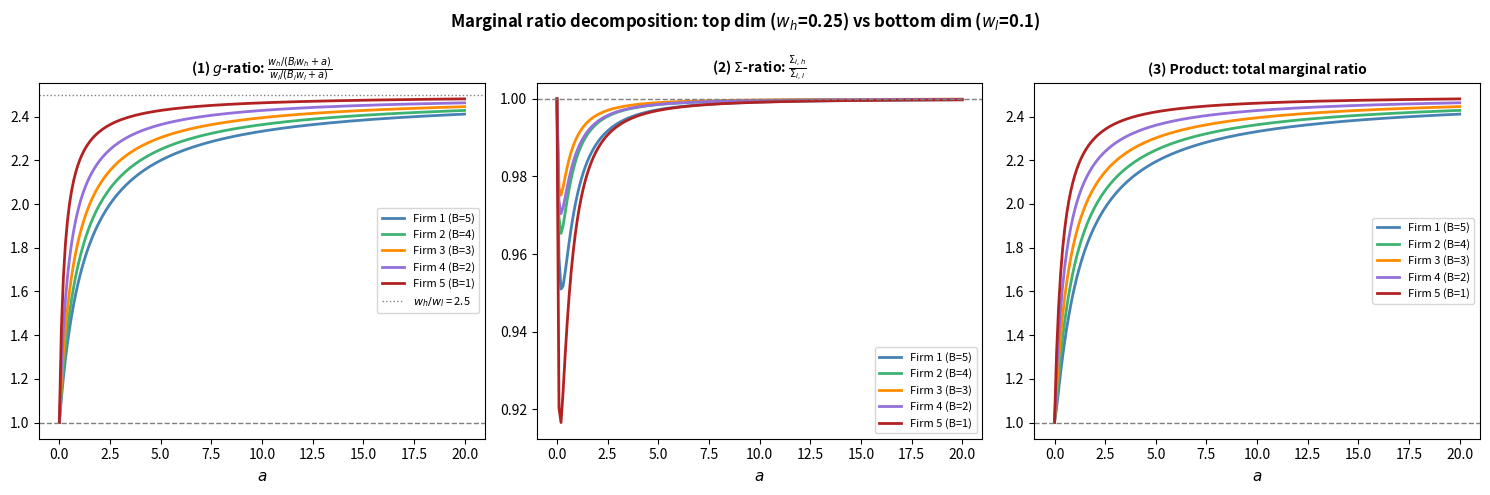

Write Python code to recreate this figure.
"""
Plot the decomposition of the marginal ratio (top dim vs bottom dim) into:
  1. g-ratio:     g(w_h)/g(w_l)  where g(w) = w/(B_i w + a)
  2. Sigma-ratio: Sigma_{i,h} / Sigma_{i,l}
  3. Product:     total marginal ratio

For fixed w_h, w_l, B values, as a varies from 0 to 20.
One set of lines per firm (B_i value).
"""

import numpy as np
import matplotlib.pyplot as plt
from scipy.special import expit

N = 5
B = np.array([5.0, 4.0, 3.0, 2.0, 1.0])

w_h = 0.25
w_l = 0.10

a_vals = np.linspace(0.0, 20.0, 200)

def sigma_prime(z):
    s = expit(z)
    return s * (1 - s)

def g_ratio(Bi, a):
    return (w_h / (Bi * w_h + a)) / (w_l / (Bi * w_l + a) + 1e-12)

def sigma_ratio(i, a):
    Bi = B[i]
    sig_h = sum(sigma_prime(np.log((Bi * w_h + a) / (B[ip] * w_h + a)))
                for ip in range(N) if ip != i)
    sig_l = sum(sigma_prime(np.log((Bi * w_l + a) / (B[ip] * w_l + a)))
                for ip in range(N) if ip != i)
    return sig_h / (sig_l + 1e-12)

colors = ["steelblue", "mediumseagreen", "darkorange", "mediumpurple", "firebrick"]

fig, axes = plt.subplots(1, 3, figsize=(15, 5), sharey=False)
fig.suptitle(
    rf"Marginal ratio decomposition: top dim ($w_h$={w_h}) vs bottom dim ($w_l$={w_l})",
    fontsize=12, fontweight="bold"
)

titles = [
    r"(1) $g$-ratio: $\frac{w_h/(B_i w_h+a)}{w_l/(B_i w_l+a)}$",
    r"(2) $\Sigma$-ratio: $\frac{\Sigma_{i,h}}{\Sigma_{i,l}}$",
    r"(3) Product: total marginal ratio",
]

for col in range(3):
    ax = axes[col]
    for i in range(N):
        gr  = np.array([g_ratio(B[i], a) for a in a_vals])
        sr  = np.array([sigma_ratio(i, a) for a in a_vals])
        if col == 0:
            y = gr
        elif col == 1:
            y = sr
        else:
            y = gr * sr
        ax.plot(a_vals, y, color=colors[i], lw=2, label=f"Firm {i+1} (B={int(B[i])})")

    ax.axhline(1.0, ls="--", color="gray", lw=1)
    if col == 0:
        ax.axhline(w_h / w_l, ls=":", color="gray", lw=1, label=f"$w_h/w_l$ = {w_h/w_l:.1f}")
    ax.set_xlabel("$a$", fontsize=11)
    ax.set_title(titles[col], fontsize=10, fontweight="bold")
    ax.legend(fontsize=8)

plt.tight_layout()
plt.savefig("plot_ratio_decomp.png", dpi=130)
plt.close()
print("Saved: plot_ratio_decomp.png")
